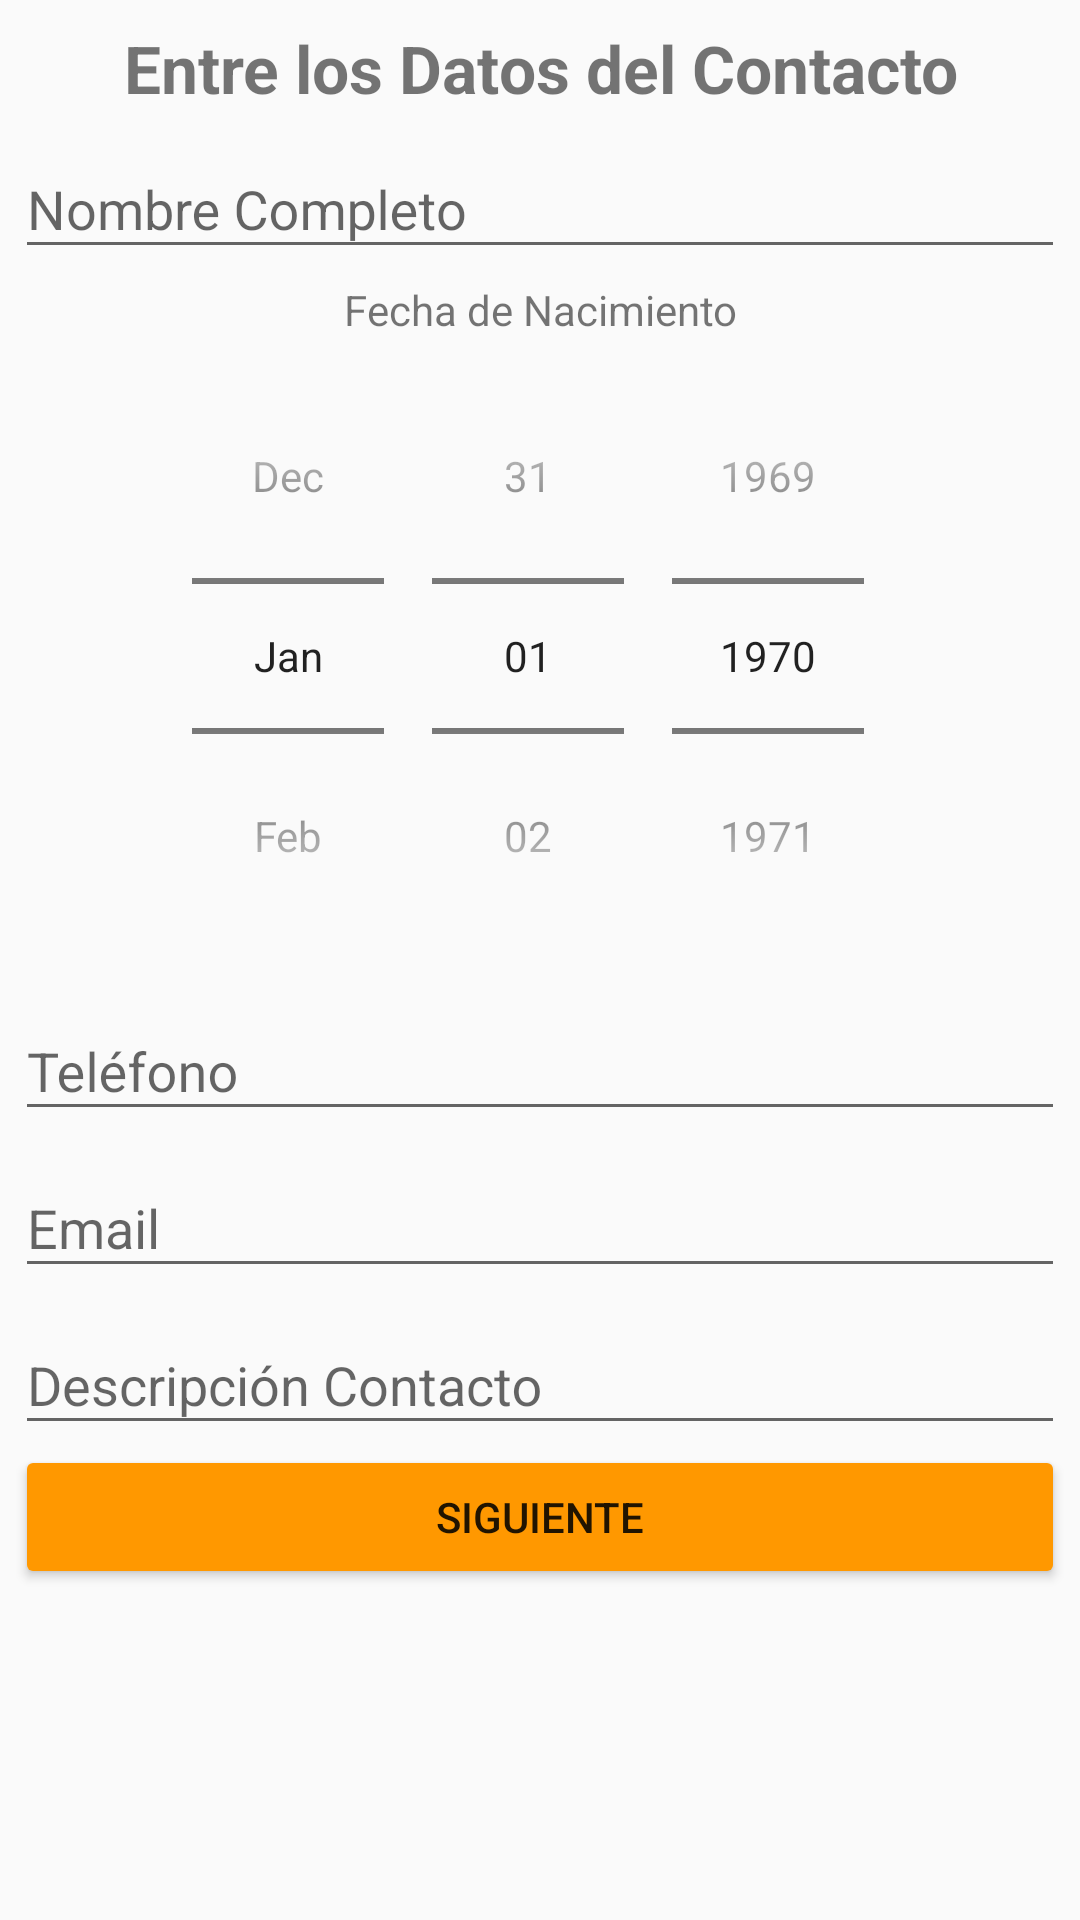

Write the Android layout XML for this screen, with the resource values it uses.
<!-- AndroidManifest.xml: application theme AppTheme -->
<!-- res/layout/activity_main.xml -->
<?xml version="1.0" encoding="utf-8"?>
<RelativeLayout xmlns:android="http://schemas.android.com/apk/res/android"
    xmlns:app="http://schemas.android.com/apk/res-auto"
    xmlns:tools="http://schemas.android.com/tools"
    android:layout_width="match_parent"
    android:layout_height="match_parent"
    android:paddingTop="@dimen/paddingTop"
    android:paddingLeft="@dimen/padding"
    android:paddingRight="@dimen/padding"
    android:paddingBottom="@dimen/paddingBottom"
    tools:context="com.gamez.formcontacto.MainActivity">

    <TextView
        android:id="@+id/tvTitulo"
        android:layout_width="match_parent"
        android:layout_height="wrap_content"
        android:text="@string/titulo"
        android:textSize="@dimen/titulo"
        android:textAlignment="center"
        android:textStyle="bold"
        android:paddingTop="@dimen/paddingTop"/>

    <ScrollView
        android:id="@+id/svFormulario"
        android:layout_below="@+id/tvTitulo"
        android:layout_width="match_parent"
        android:layout_height="match_parent">
        <LinearLayout
            android:layout_width="match_parent"
            android:layout_height="wrap_content"
            android:orientation="vertical">

            <android.support.design.widget.TextInputLayout
                android:layout_width="match_parent"
                android:layout_height="wrap_content">
                <android.support.design.widget.TextInputEditText
                    android:id="@+id/etNombre"
                    android:layout_width="match_parent"
                    android:layout_height="wrap_content"
                    android:hint="@string/nombre"
                    android:inputType="textCapSentences"/>
            </android.support.design.widget.TextInputLayout>

            <TextView
                android:layout_width="match_parent"
                android:layout_height="wrap_content"
                android:text="@string/fecha"
                android:textSize="@dimen/txtfecha"
                android:textAlignment="center"
                android:paddingTop="@dimen/paddingTop"/>

            <DatePicker
                android:id="@+id/simpleDatePicker"
                android:layout_width="wrap_content"
                android:layout_height="wrap_content"
                android:calendarViewShown="false"
                android:datePickerMode="@string/datepikermode"
                android:layout_gravity="center_horizontal"/>

            <android.support.design.widget.TextInputLayout
                android:layout_width="match_parent"
                android:layout_height="wrap_content">
                <android.support.design.widget.TextInputEditText
                    android:id="@+id/etTelefono"
                    android:layout_width="match_parent"
                    android:layout_height="wrap_content"
                    android:hint="@string/telefono"
                    android:inputType="phone"/>
            </android.support.design.widget.TextInputLayout>

            <android.support.design.widget.TextInputLayout
                android:layout_width="match_parent"
                android:layout_height="wrap_content">
                <android.support.design.widget.TextInputEditText
                    android:id="@+id/etEmail"
                    android:layout_width="match_parent"
                    android:layout_height="wrap_content"
                    android:hint="@string/email"/>
            </android.support.design.widget.TextInputLayout>

            <android.support.design.widget.TextInputLayout
                android:layout_width="match_parent"
                android:layout_height="wrap_content">
                <android.support.design.widget.TextInputEditText
                    android:id="@+id/etDescripcion"
                    android:layout_width="match_parent"
                    android:layout_height="wrap_content"
                    android:hint="@string/descripcion"
                    android:inputType="textCapSentences"/>
            </android.support.design.widget.TextInputLayout>
        
            <Button
                android:id="@+id/btnSiguiente"
                android:layout_width="match_parent"
                android:layout_height="wrap_content"
                android:text="@string/btnSiguiente"
                android:theme="@style/btnContinue"/>

        </LinearLayout>
    </ScrollView>

</RelativeLayout>
<!-- resources referenced by this layout -->
<resources>
  <dimen name="padding">5dp</dimen>
  <dimen name="paddingBottom">10dp</dimen>
  <dimen name="paddingTop">4dp</dimen>
  <dimen name="titulo">22dp</dimen>
  <dimen name="txtfecha">14dp</dimen>
  <string name="btnSiguiente">Siguiente</string>
  <string name="datepikermode">spinner</string>
  <string name="descripcion">Descripción Contacto</string>
  <string name="email">Email</string>
  <string name="fecha">Fecha de Nacimiento </string>
  <string name="nombre">Nombre Completo</string>
  <string name="telefono">Teléfono</string>
  <string name="titulo">Entre los Datos del Contacto</string>
  <style name="btnContinue" parent="Theme.AppCompat.Light">
          <item name="colorButtonNormal">@color/colorAccent</item>
          <item name="colorControlHighlight">@color/primary_light</item>
      </style>
  <style name="AppTheme" parent="Theme.AppCompat.Light.DarkActionBar">
          
          <item name="colorPrimary">@color/colorPrimary</item>
          <item name="colorPrimaryDark">@color/colorPrimaryDark</item>
          <item name="colorAccent">@color/colorAccent</item>
      </style>
  <color name="colorAccent">#FF9800</color>
  <color name="primary_light">#D7CCC8</color>
  <color name="colorPrimary">#795548</color>
  <color name="colorPrimaryDark">#5D4037</color>
</resources>
